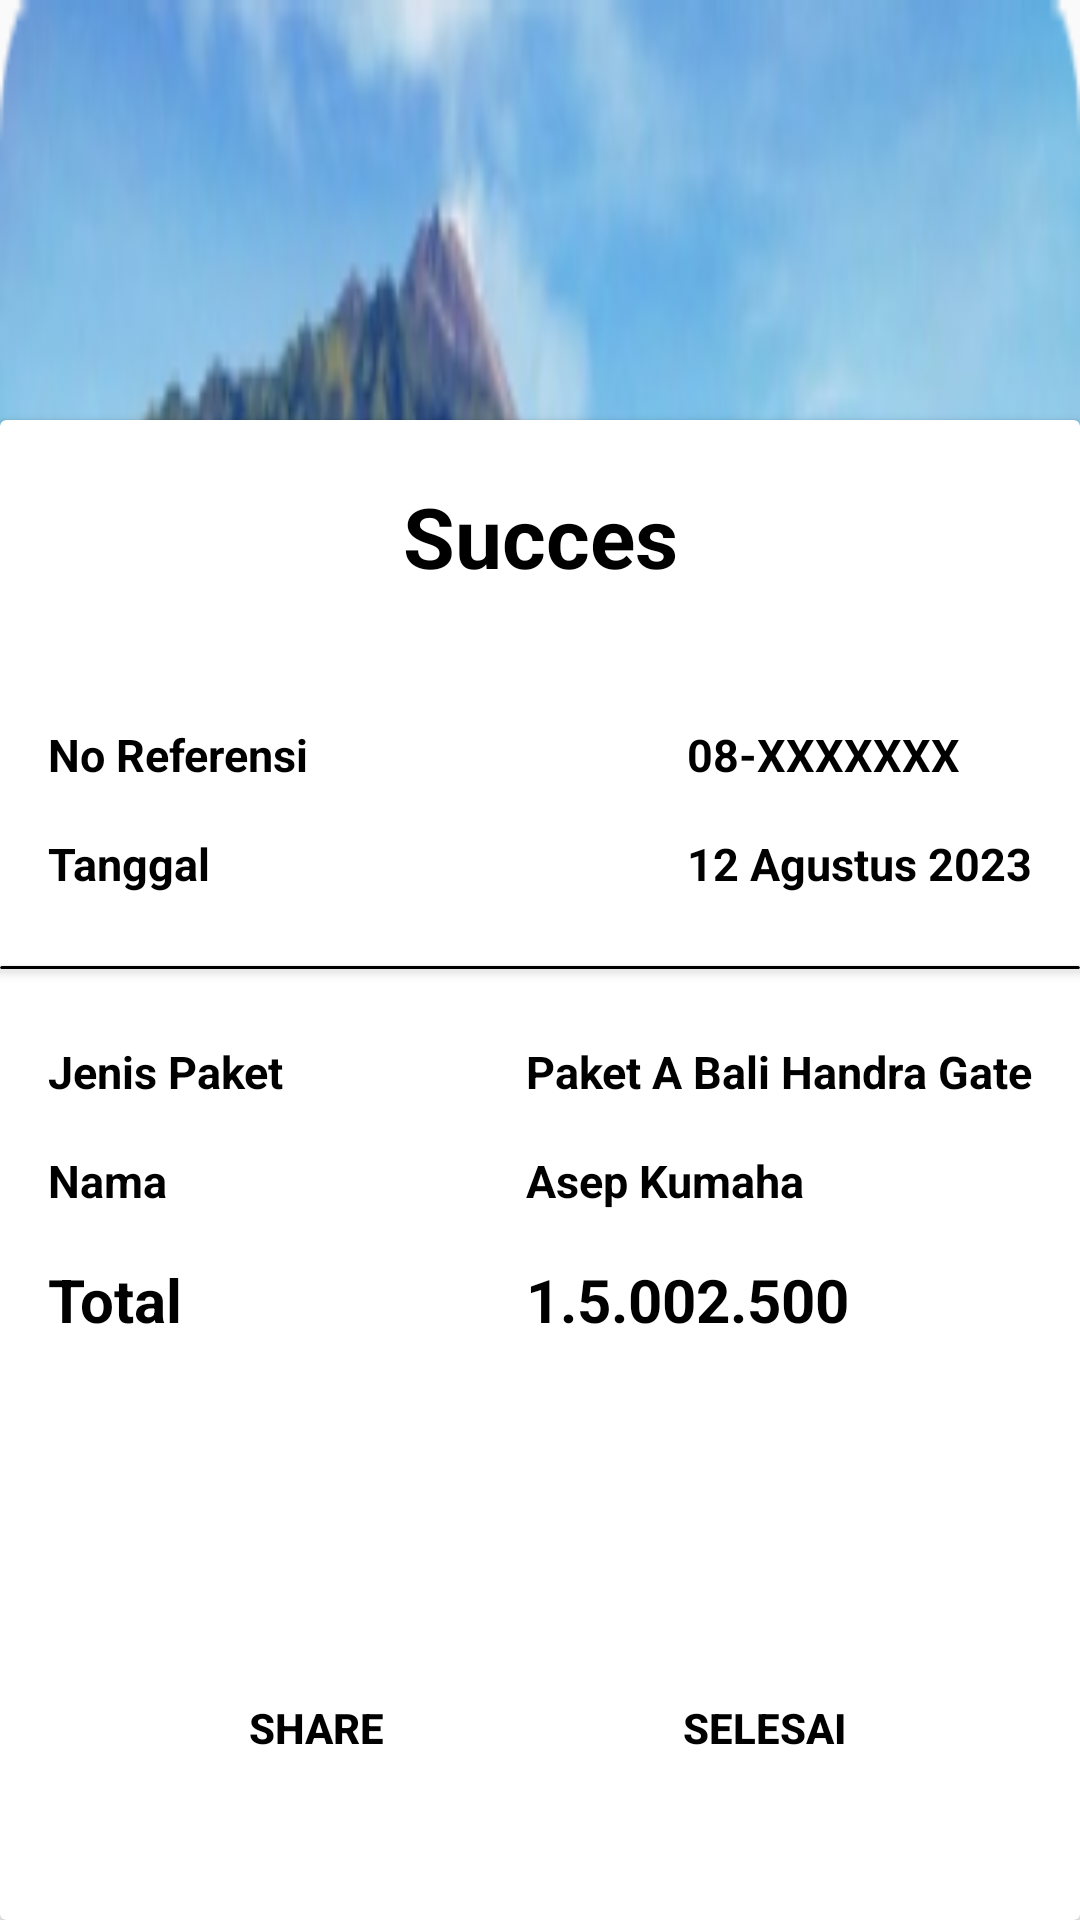

Android layout source for this screen:
<!-- AndroidManifest.xml: application theme Theme.Macro -->
<!-- res/layout/activity_succes.xml -->
<?xml version="1.0" encoding="utf-8"?>
<androidx.constraintlayout.widget.ConstraintLayout xmlns:android="http://schemas.android.com/apk/res/android"
    xmlns:app="http://schemas.android.com/apk/res-auto"
    xmlns:tools="http://schemas.android.com/tools"
    android:layout_width="match_parent"
    android:layout_height="match_parent"
    tools:context=".SuccesActivity"
    android:background="@drawable/destinasi1">
    <androidx.cardview.widget.CardView
        android:layout_width="match_parent"
        android:layout_height="500dp"
        app:layout_constraintBottom_toBottomOf="parent"
        android:background="@color/white"
        android:paddingTop="200dp">
        <androidx.constraintlayout.widget.ConstraintLayout
            android:layout_width="match_parent"
            android:layout_height="match_parent">
            <TextView
                android:id="@+id/pembayaran"
                android:layout_width="wrap_content"
                android:layout_height="wrap_content"
                android:text="Succes"
                android:textSize="28sp"
                android:textStyle="bold"
                android:textColor="@color/black"
                android:layout_marginTop="20dp"
                app:layout_constraintTop_toTopOf="parent"
                app:layout_constraintStart_toStartOf="parent"
                app:layout_constraintEnd_toEndOf="parent"/>
            <LinearLayout
                android:layout_width="wrap_content"
                android:layout_height="wrap_content"
                android:orientation="vertical"
                android:padding="16dp"
                app:layout_constraintTop_toBottomOf="@+id/pembayaran"
                app:layout_constraintStart_toStartOf="parent"
                android:layout_marginTop="20dp"
                >



                <TextView
                    android:layout_width="match_parent"
                    android:layout_height="wrap_content"
                    android:layout_marginTop="8dp"
                    android:text="No Referensi"
                    android:textSize="15sp"
                    android:textColor="@color/black"
                    android:textStyle="bold"
                    android:layout_marginBottom="8dp"/>
                <TextView
                    android:layout_width="match_parent"
                    android:layout_height="wrap_content"
                    android:layout_marginTop="8dp"
                    android:textSize="15sp"
                    android:textColor="@color/black"
                    android:text="Tanggal"
                    android:textStyle="bold"
                    android:layout_marginBottom="8dp"/>



            </LinearLayout>
            <LinearLayout
                android:id="@+id/linear2"
                android:layout_width="wrap_content"
                android:layout_height="wrap_content"
                android:orientation="vertical"
                android:padding="16dp"
                app:layout_constraintTop_toBottomOf="@+id/pembayaran"
                app:layout_constraintEnd_toEndOf="parent"
                android:layout_marginTop="20dp"
                >




                <TextView
                    android:layout_width="match_parent"
                    android:layout_height="wrap_content"
                    android:layout_marginTop="8dp"
                    android:text="08-XXXXXXX"
                    android:textSize="15sp"
                    android:textColor="@color/black"
                    android:textStyle="bold"
                    android:layout_marginBottom="8dp"/>
                <TextView
                    android:layout_width="match_parent"
                    android:layout_height="wrap_content"
                    android:layout_marginTop="8dp"
                    android:text="12 Agustus 2023"
                    android:textSize="15sp"
                    android:textColor="@color/black"
                    android:textStyle="bold"
                    android:layout_marginBottom="8dp"/>



            </LinearLayout>

            <androidx.cardview.widget.CardView
                android:id="@+id/cardpembayaran"
                android:layout_width="match_parent"
                android:layout_height="1dp"
                android:backgroundTint="@color/black"
                app:layout_constraintStart_toStartOf="parent"
                app:layout_constraintTop_toBottomOf="@+id/linear2"/>
            <LinearLayout
                android:layout_width="wrap_content"
                android:layout_height="wrap_content"
                android:orientation="vertical"
                android:padding="16dp"
                app:layout_constraintTop_toBottomOf="@+id/cardpembayaran"
                app:layout_constraintStart_toStartOf="parent"
                >



                <TextView
                    android:layout_width="match_parent"
                    android:layout_height="wrap_content"
                    android:layout_marginTop="8dp"
                    android:text="Jenis Paket"
                    android:textStyle="bold"
                    android:textSize="15sp"
                    android:textColor="@color/black"
                    android:layout_marginBottom="8dp"/>
                <TextView
                    android:layout_width="match_parent"
                    android:layout_height="wrap_content"
                    android:layout_marginTop="8dp"
                    android:text="Nama"
                    android:textStyle="bold"
                    android:textSize="15sp"
                    android:textColor="@color/black"
                    android:layout_marginBottom="8dp"/>
                <TextView
                    android:layout_width="match_parent"
                    android:layout_height="wrap_content"
                    android:layout_marginTop="8dp"
                    android:text="Total"
                    android:textStyle="bold"
                    android:textColor="@color/black"
                    android:textSize="20dp"
                    android:layout_marginBottom="8dp"/>




            </LinearLayout>
            <LinearLayout
                android:id="@+id/linear4"
                android:layout_width="wrap_content"
                android:layout_height="wrap_content"
                android:orientation="vertical"
                android:padding="16dp"
                app:layout_constraintTop_toBottomOf="@+id/cardpembayaran"
                app:layout_constraintEnd_toEndOf="parent"

                >



                <TextView
                    android:layout_width="match_parent"
                    android:layout_height="wrap_content"
                    android:layout_marginTop="8dp"
                    android:text="Paket A Bali Handra Gate"
                    android:textStyle="bold"
                    android:textSize="15sp"
                    android:textColor="@color/black"
                    android:layout_marginBottom="8dp"/>
                <TextView
                    android:layout_width="match_parent"
                    android:layout_height="wrap_content"
                    android:layout_marginTop="8dp"
                    android:text="Asep Kumaha"
                    android:textSize="15sp"
                    android:textColor="@color/black"
                    android:textStyle="bold"
                    android:layout_marginBottom="8dp"/>
                <TextView
                    android:layout_width="match_parent"
                    android:layout_height="wrap_content"
                    android:layout_marginTop="8dp"
                    android:text="1.5.002.500"
                    android:textStyle="bold"
                    android:textColor="@color/black"
                    android:textSize="20dp"
                    android:layout_marginBottom="8dp"/>




            </LinearLayout>




            <Button
                android:id="@+id/share"
                android:layout_width="wrap_content"
                android:layout_height="wrap_content"
                android:layout_marginBottom="40dp"
                app:layout_constraintBottom_toBottomOf="parent"
                android:text="share"
                android:textColor="@color/black"
                android:drawableLeft="@drawable/share"
                android:textStyle="bold"
                android:background="@drawable/btnpaket"
                app:layout_constraintEnd_toStartOf="@+id/selesai"
                app:layout_constraintStart_toStartOf="parent" />

            <Button
                android:id="@+id/selesai"
                android:layout_width="wrap_content"
                android:layout_height="wrap_content"
                android:layout_marginBottom="40dp"
                android:text="Selesai"
                android:textColor="@color/black"
                android:textStyle="bold"
                android:background="@drawable/btnpaket"
                app:layout_constraintBottom_toBottomOf="parent"
                app:layout_constraintEnd_toEndOf="parent"
                app:layout_constraintStart_toEndOf="@+id/share" />
        </androidx.constraintlayout.widget.ConstraintLayout>

    </androidx.cardview.widget.CardView>

</androidx.constraintlayout.widget.ConstraintLayout>
<!-- resources referenced by this layout -->
<resources>
  <color name="black">#FF000000</color>
  <color name="white">#FFFFFFFF</color>
  <!-- drawable destinasi1: png bitmap (drawable, 96144 bytes) -->
  <style name="Theme.Macro" parent="Base.Theme.Macro" />
  <style name="Base.Theme.Macro" parent="Theme.AppCompat.Light.NoActionBar">
          
          
      </style>
</resources>
